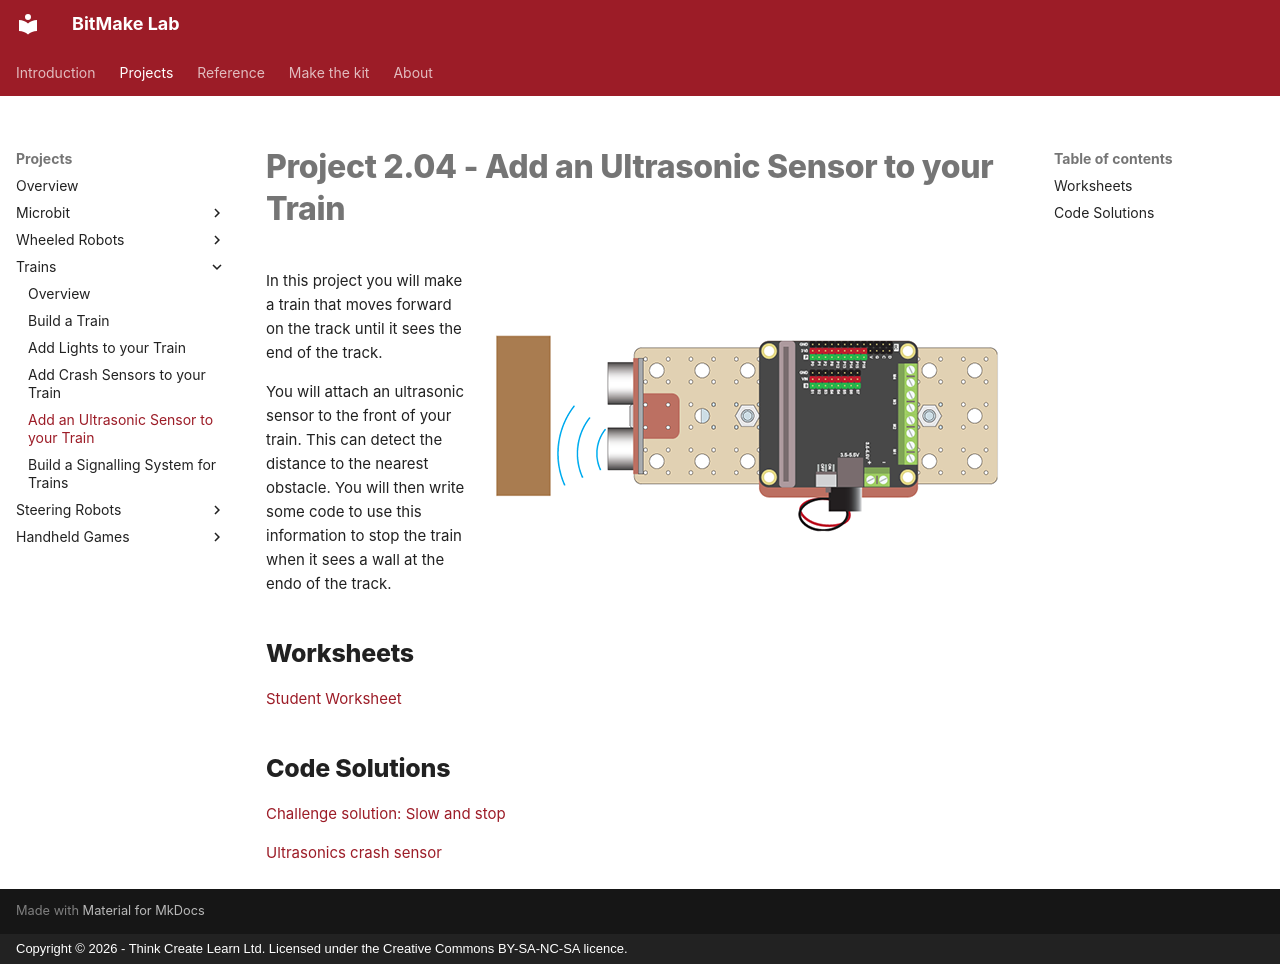

repository: lewfer/Website-BitMakeLab · page: projects/trains/project-2.04/index.html · generator: mkdocs · copyright: Copyright © 2026 - Think Create Learn Ltd. Licensed under the Creative Commons BY-SA-NC-SA licence.

# Project 2.04 - Add an Ultrasonic Sensor to your Train

![Robot](index.png){ align=right }

In this project you will make a train that moves forward on the track until it sees the end of the track.

You will attach an ultrasonic sensor to the front of your train. This can detect the distance to the nearest obstacle. You will then write some code to use this information to stop the train when it sees a wall at the endo of the track.

## Worksheets

[Student Worksheet](Project 2.04 - Add an Ultrasonic Sensor to your Train.pdf){ target=_blank }

## Code Solutions

[Challenge solution: Slow and stop](code/microbit-microbit-challenge-solution-slow-and-stop.hex)

[Ultrasonics crash sensor](code/microbit-microbit-challenge-solution-ultrasonics-crash-sensor.hex)
